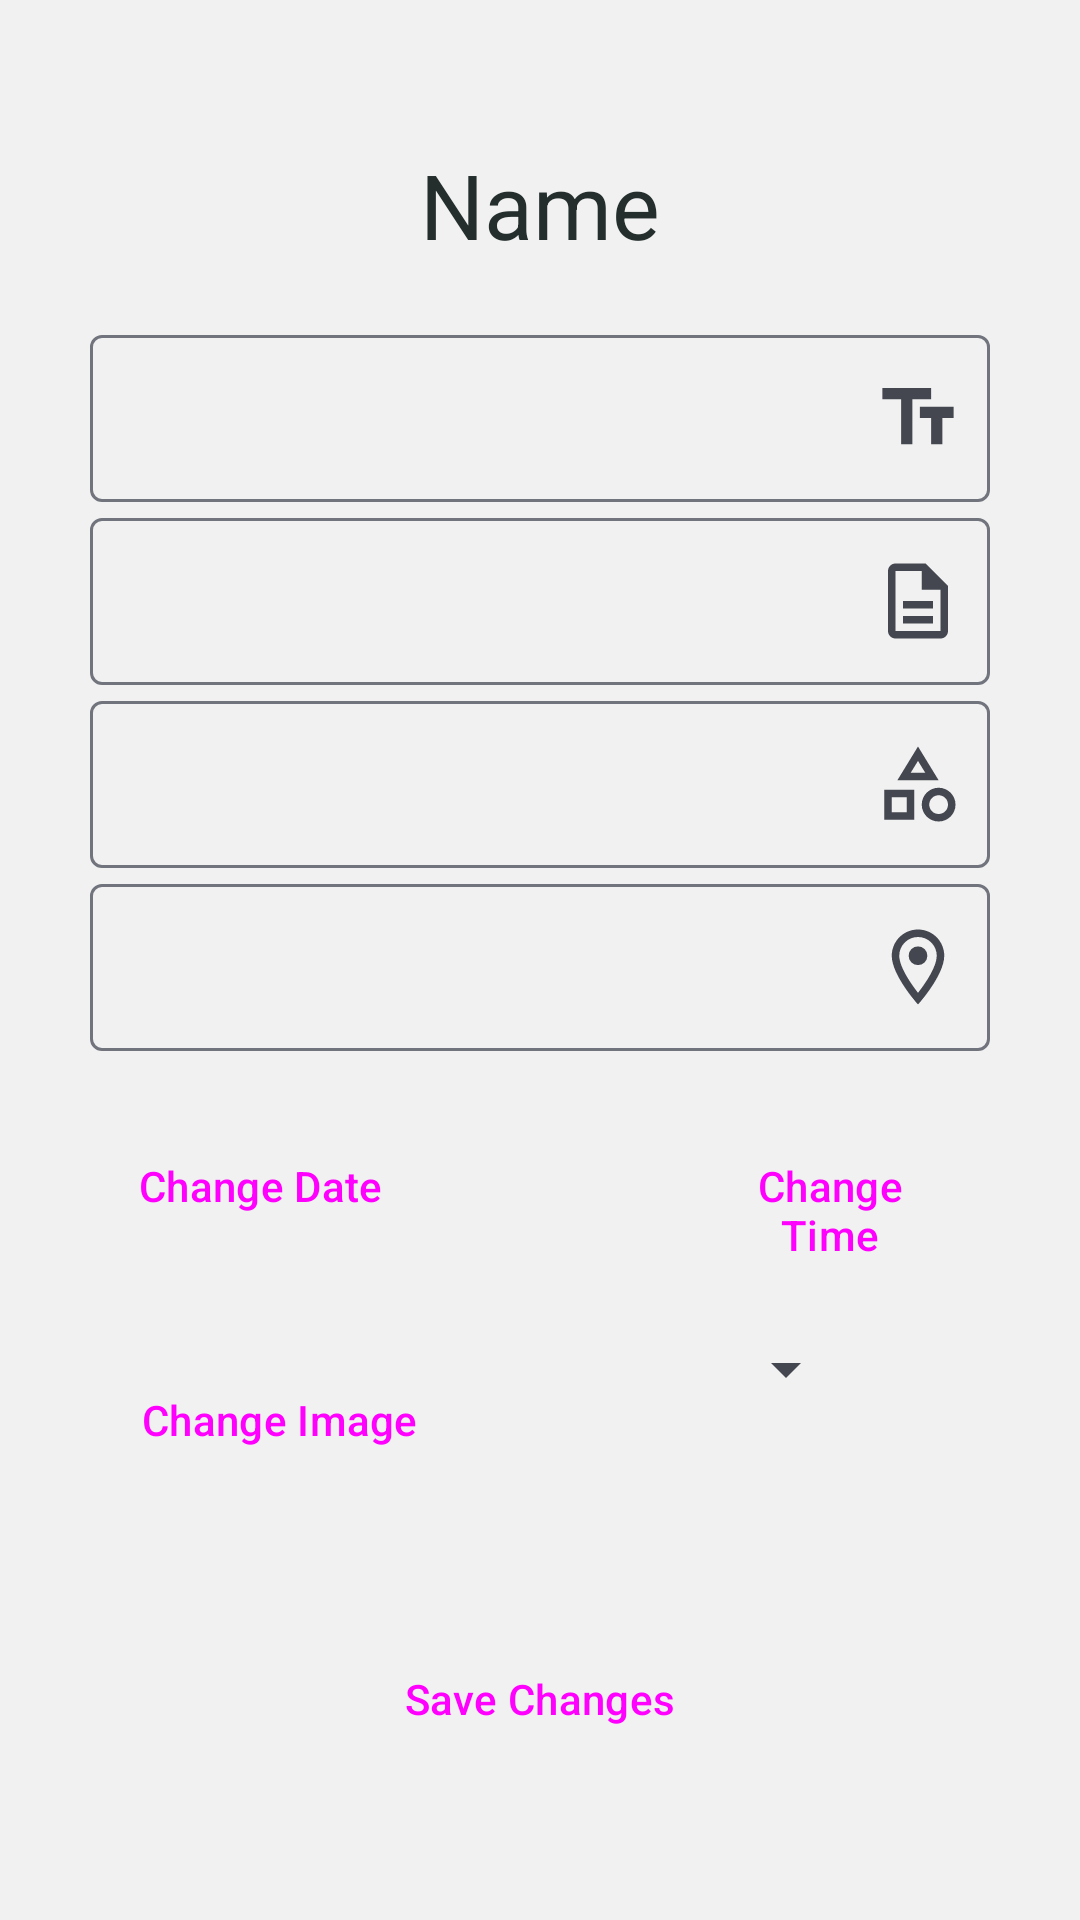

Here is an Android app screen rendered from its layout file. Give the layout XML and the strings, colors and styles it references.
<!-- AndroidManifest.xml: application theme lightTheme -->
<!-- res/layout/activity_edit_event.xml -->
<?xml version="1.0" encoding="utf-8"?>
<androidx.constraintlayout.widget.ConstraintLayout xmlns:android="http://schemas.android.com/apk/res/android"
    xmlns:app="http://schemas.android.com/apk/res-auto"
    xmlns:tools="http://schemas.android.com/tools"
    android:layout_width="match_parent"
    android:layout_height="match_parent"
    tools:visibility="visible">
    >

    <LinearLayout
        android:layout_width="match_parent"
        android:layout_height="match_parent"
        android:orientation="vertical"
        android:padding="30dp">


        <TextView
            android:layout_width="wrap_content"
            android:layout_height="wrap_content"
            android:layout_gravity="center_horizontal"
            android:layout_margin="18dp"
            android:text="@string/event_name"
            android:textSize="30sp" />

        <com.google.android.material.textfield.TextInputLayout
            android:id="@+id/edit_event_name"
            android:layout_width="match_parent"
            android:layout_height="wrap_content"
            android:hint="@string/edit_event_name"
            app:endIconDrawable="@drawable/title_"
            app:endIconMode="custom">

            <com.google.android.material.textfield.TextInputEditText
                android:layout_width="match_parent"
                android:layout_height="wrap_content"

                />

        </com.google.android.material.textfield.TextInputLayout>


        <com.google.android.material.textfield.TextInputLayout
            android:id="@+id/event_edit_description"
            android:layout_width="match_parent"
            android:layout_height="wrap_content"
            android:hint="@string/event_edit_description"
            app:endIconDrawable="@drawable/description"
            app:endIconMode="custom">

            <com.google.android.material.textfield.TextInputEditText
                android:layout_width="match_parent"
                android:layout_height="wrap_content" />

        </com.google.android.material.textfield.TextInputLayout>

        <com.google.android.material.textfield.TextInputLayout
            android:id="@+id/event_edit_category"
            android:layout_width="match_parent"
            android:layout_height="wrap_content"
            android:hint="@string/event_edit_category"
            app:endIconDrawable="@drawable/category"
            app:endIconMode="custom">

            <com.google.android.material.textfield.TextInputEditText
                android:layout_width="match_parent"
                android:layout_height="wrap_content" />

        </com.google.android.material.textfield.TextInputLayout>


        <com.google.android.material.textfield.TextInputLayout
            android:id="@+id/event_edit_location"
            android:layout_width="match_parent"
            android:layout_height="wrap_content"
            android:hint="@string/event_edit_location"
            app:endIconDrawable="@drawable/location"
            app:endIconMode="custom">

            <com.google.android.material.textfield.TextInputEditText
                android:layout_width="match_parent"
                android:layout_height="wrap_content" />

        </com.google.android.material.textfield.TextInputLayout>


        <LinearLayout
            android:layout_width="match_parent"
            android:layout_height="wrap_content"
            android:gravity="center_horizontal"
            android:layout_marginTop="16dp">
            <Button
                android:id="@+id/event_Date"
                android:layout_width="wrap_content"
                android:layout_height="58dp"
                android:layout_marginBottom="20dp"
                android:layout_marginRight="80dp"
                style="@style/Widget.Material3.Button.Icon"
                app:icon="@drawable/date"
                android:text="@string/change_date" />

            <Button
                android:id="@+id/event_time"
                android:layout_width="wrap_content"
                android:layout_height="58dp"
                android:layout_marginBottom="16dp"
                style="@style/Widget.Material3.Button.Icon"
                app:icon="@drawable/time"
                android:text="@string/change_time" />

        </LinearLayout>

        <LinearLayout

            android:layout_width="match_parent"
            android:layout_height="wrap_content">

            <Button
                android:id="@+id/event_image"
                style="@style/Widget.Material3.Button.Icon"
                android:layout_width="wrap_content"
                android:layout_height="58dp"
                android:layout_marginBottom="40dp"
                android:layout_marginLeft="1dp"
                android:layout_marginRight="50dp"
                android:text="@string/change_image"
                app:icon="@drawable/pick_image" />

            <Spinner
                android:id="@+id/event_visibility_levels"
                android:layout_width="wrap_content"
                android:layout_height="wrap_content"
                android:layout_marginLeft="25dp"
                android:layout_marginBottom="16dp"
                android:text="@string/select_event_visibility" />

        </LinearLayout>



        <Button
            android:id="@+id/event_create_button"
            android:layout_width="200dp"
            android:layout_height="wrap_content"
            android:layout_gravity="center_horizontal"
            android:text="@string/save_changes_button"
            style="@style/Widget.Material3.Button.OutlinedButton"

            />

        <ScrollView
            android:layout_width="match_parent"
            android:layout_height="match_parent">

            <LinearLayout
                android:layout_width="match_parent"
                android:layout_height="wrap_content"
                android:orientation="vertical" />
        </ScrollView>

    </LinearLayout>

</androidx.constraintlayout.widget.ConstraintLayout>
<!-- resources referenced by this layout -->
<resources>
  <!-- drawable category (drawable) -->
  <vector xmlns:android="http://schemas.android.com/apk/res/android"
      android:width="30dp"
      android:height="30dp"
      android:viewportWidth="24"
      android:viewportHeight="24"
      android:tint="?attr/colorControlNormal">
    <path
        android:fillColor="@android:color/white"
        android:pathData="M12,2l-5.5,9h11L12,2zM12,5.84L13.93,9h-3.87L12,5.84zM17.5,13c-2.49,0 -4.5,2.01 -4.5,4.5s2.01,4.5 4.5,4.5 4.5,-2.01 4.5,-4.5 -2.01,-4.5 -4.5,-4.5zM17.5,20c-1.38,0 -2.5,-1.12 -2.5,-2.5s1.12,-2.5 2.5,-2.5 2.5,1.12 2.5,2.5 -1.12,2.5 -2.5,2.5zM3,21.5h8v-8L3,13.5v8zM5,15.5h4v4L5,19.5v-4z"/>
  </vector>
  <!-- drawable description (drawable) -->
  <vector xmlns:android="http://schemas.android.com/apk/res/android"
      android:width="30dp"
      android:height="30dp"
      android:viewportWidth="24"
      android:viewportHeight="24"
      android:tint="?attr/colorControlNormal">
    <path
        android:fillColor="@android:color/white"
        android:pathData="M8,16h8v2L8,18zM8,12h8v2L8,14zM14,2L6,2c-1.1,0 -2,0.9 -2,2v16c0,1.1 0.89,2 1.99,2L18,22c1.1,0 2,-0.9 2,-2L20,8l-6,-6zM18,20L6,20L6,4h7v5h5v11z"/>
  </vector>
  <!-- drawable location (drawable) -->
  <vector xmlns:android="http://schemas.android.com/apk/res/android"
      android:width="30dp"
      android:height="30dp"
      android:viewportWidth="24"
      android:viewportHeight="24"
      android:tint="?attr/colorControlNormal">
    <path
        android:fillColor="@android:color/white"
        android:pathData="M12,2C8.13,2 5,5.13 5,9c0,5.25 7,13 7,13s7,-7.75 7,-13c0,-3.87 -3.13,-7 -7,-7zM7,9c0,-2.76 2.24,-5 5,-5s5,2.24 5,5c0,2.88 -2.88,7.19 -5,9.88C9.92,16.21 7,11.85 7,9z"/>
    <path
        android:fillColor="@android:color/white"
        android:pathData="M12,9m-2.5,0a2.5,2.5 0,1 1,5 0a2.5,2.5 0,1 1,-5 0"/>
  </vector>
  <!-- drawable title_ (drawable) -->
  <vector xmlns:android="http://schemas.android.com/apk/res/android"
      android:width="30dp"
      android:height="30dp"
      android:viewportWidth="24"
      android:viewportHeight="24"
      android:tint="?attr/colorControlNormal">
    <path
        android:fillColor="@android:color/white"
        android:pathData="M2.5,4v3h5v12h3L10.5,7h5L15.5,4h-13zM21.5,9h-9v3h3v7h3v-7h3L21.5,9z"/>
  </vector>
  <string name="change_date">Change Date</string>
  <string name="change_image">Change Image</string>
  <string name="change_time">Change Time</string>
  <string name="edit_event_name" />
  <string name="event_edit_category" />
  <string name="event_edit_description" />
  <string name="event_edit_location" />
  <string name="event_name">Name</string>
  <string name="save_changes_button">Save Changes</string>
  <string name="select_event_visibility">Select</string>
  <style name="lightTheme" parent="Theme.Material3.DynamicColors.DayNight">
          
          <item name="colorPrimary">@color/orange_neon</item>
          <item name="colorPrimaryDark">@color/charcoal</item>
          <item name="colorAccent">@color/orange_neon</item>"
          <item name="android:windowBackground">@color/purple_light_haze</item>
          <item name="android:textColor">@color/charcoal</item>
          <item name="colorSurface">@color/purple_light_haze</item>
          <item name="colorOnSurface">@color/charcoal</item>
          <item name="colorSecondary">@color/orange_neon</item>
  
           
          
      </style>
  <color name="orange_neon">#F9583C</color>
  <color name="charcoal">#242E2D</color>
  <color name="purple_light_haze">#f1f1f1</color>
</resources>
